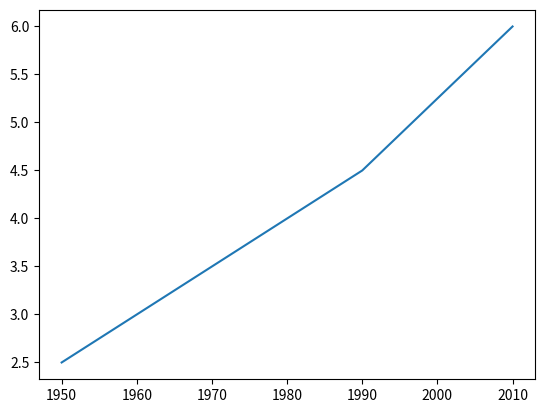

Write the Python code that produced this figure.
# def format_name(first_name, last_name):
#   if first_name and last_name:
#     string = last_name + ", " + first_name
#   # elif first_name == "" and last_name == True
#   #   string = last_name
#   # elif first_name and last_name == ""
#   #   string = first_name
#   # else
#   #   string = ""
  
#   return string 

# print(format_name("Ernest", "Hemingway"))
# # Should return the string "Name: Hemingway, Ernest"

# print(format_name("", "Madonna"))
# # Should return the string "Name: Madonna"

# print(format_name("Voltaire", ""))
# # Should return the string "Name: Voltaire"

# print(format_name("", ""))
# # Should return an empty string
#***********************************************
# 9/28/20
#Recursion Practice Quiz 

# def is_power_of(number, base):
#   # Base case: when number is smaller than base.
#   if number < base:
#     return False
#     # If number is equal to 1, it's a power (base**0).
#   if number == 1:
#     return True
#   # Recursive case: keep dividing number by base.
#   return is_power_of(number / base, base)

# print(is_power_of(8,2)) # Should be True
# print(is_power_of(64,4)) # Should be True
# print(is_power_of(70,10)) # Should be False


# Question 3

# Fill in the blanks to make the is_power_of function return whether the number is a power of the given base. Note: base is assumed to be a positive number. Tip: for functions that return a boolean value, you can return the result of a comparison.

# def is_power_of(number, base):
#   print(number, base)
#   # Base case: when number is smaller than base.
#   if number == 1:
#     return True
#   if number < base:
#     return False
#     # If number is equal to 1, it's a power (base**0).
#   # Recursive case: keep dividing number by base.
#   return is_power_of(number / base, base)

# print(is_power_of(8,2)) # Should be True
# print(is_power_of(64,4)) # Should be True
# print(is_power_of(70,10)) # Should be False

# 4.
# Question 4

# The count_users function recursively counts the amount of users that belong to a group in the company system, by going through each of the members of a group and if one of them is a group, recursively calling the function and counting the members. But it has a bug! Can you spot the problem and fix it?

# def count_users(group):
#   count = 0
#   for member in get_members(group):
#     count += 1
#     if is_group(member):
#       count += count_users(member)
#   return count
# print(count_users("sales")) # Should be 3
# print(count_users("engineering")) # Should be 8
# print(count_users("everyone")) # Should be 18


#5. Question 5

# Implement the sum_positive_numbers function, as a recursive function that returns the sum of all positive numbers between the number n received and 1. For example, when n is 3 it should return 1+2+3=6, and when n is 5 it should return 1+2+3+4+5=15.

# def sum_positive_numbers(n):
#   sum = n
#   if n < 1:
#     return 0
#   return sum + sum_positive_numbers(n - 1)

# print(sum_positive_numbers(3)) # Should be 6
# print(sum_positive_numbers(5)) # Should be 15

# Assessment
# 8.
# for x in range(1, 10, 3):
#     print(x)

# 9.
# for x in range(10):
#     for y in range(x):
#         print(y)


# x = "banana"

# # x = txt.strip()

# print("of all fruits", x, "is my favorite")

# def even_numbers(maximum):
#   return_string = ""
#   for x in range(2, maximum+1, 2):
#     return_string += str(x) + " "
#   return return_string.strip()

# print(even_numbers(6))  # Should be 2 4 6
# print(even_numbers(10)) # Should be 2 4 6 8 10
# print(even_numbers(1))  # No numbers displayed
# print(even_numbers(3))  # Should be 2
# print(even_numbers(0))  # No numbers displayed

# 9/29/20 Practice -
# from collections import Counter
# lst = [1, 2, 2, 3, 3, 3]
# print(Counter(lst))

# String Indexing
# word = "Apple"
# words = "  Lions and tigers and bears  "
# lst1 = ['word1', 'word2', 'word3', 'word4']
# print(word[:2]) #prints the left 2 letters
# print(word[2:]) #prints to the right of the left 2 letters
# print(word[2:5])#prints (5 - 2) letters to the right of the left 2 letters
# print(words.index("g"))
# print(words.index("bears"))
# print("tigers" in words)
# print(words.upper())
# print(words.lower())
# print(words.strip()) #removes tabs and newline chars
# print("lstrip", words.lstrip(), "end")  
# print("rstrip", words.rstrip(), "end") 
# print(words.count("tigers"))
# print(words.endswith("bears  "))
# print(("1234").isnumeric())
# print("-".join(lst1))
# print(','.join(words.split()))

# # Format method
# name = 'Joe'
# age = 55
# print("Hello {}, your age is {}".format(name, age))
# print("Hello {age}, your age is {name}".format(name=name, age=56))

# amount = 10.5
# with_tax = amount * 1.0925
# print("You owe ${:.2f} dollars".format(with_tax))
# print("You owe ${:>.2f} dollars".format(with_tax))


# def to_celsius(x):
#   return (x-32)*5/9

# for x in range(0, 101, 10): 
#   print("{:>1} F | {:>6.2f} C".format(x, to_celsius(x)))
# for x in range(0, 101, 10): 
#   print("{:>3} F | {:>1.2f} C".format(x, to_celsius(x)))
#   print("{:>3} F | {:>4.3f} C".format(x, to_celsius(x)))

# String operations

#     len(string) Returns the length of the string
#     for character in string Iterates over each character in the string
#     if substring in string Checks whether the substring is part of the string
#     string[i] Accesses the character at index i of the string, starting at zero
#     string[i:j] Accesses the substring starting at index i, ending at index j-1. If i is omitted, it's 0 by default. If j is omitted, it's len(string) by default.

# String methods

#     string.lower() / string.upper() Returns a copy of the string with all lower / upper case characters
#     string.lstrip() / string.rstrip() / string.strip() Returns a copy of the string without left / right / left or right whitespace
#     string.count(substring) Returns the number of times substring is present in the string
#     string.isnumeric() Returns True if there are only numeric characters in the string. If not, returns False.
#     string.isalpha() Returns True if there are only alphabetic characters in the string. If not, returns False.
#     string.split() / string.split(delimiter) Returns a list of substrings that were separated by whitespace / delimiter
#     string.replace(old, new) Returns a new string where all occurrences of old have been replaced by new.
#     delimiter.join(list of strings) Returns a new string with all the strings joined by the delimiter 

# "{0} {1}".format(first, second)

# first = "apple"
# second = "banana"
# third = "carrot"

# formatted_string = "{0} {2} {1}".format(first, second, third)

# print(formatted_string[:0])

# Old string formatting (Optional)

# The format() method was introduced in Python 2.6. Before that, the % (modulo) operator could be used to get a similar result. While this method is no longer recommended for new code, you might come across it in someone else's code. This is what it looks like:

# "base string with %s placeholder" % variable

# The % (modulo) operator returns a copy of the string where the placeholders indicated by %  followed by a formatting expression are replaced by the variables after the operator.

# "base string with %d and %d placeholders" % (value1, value2)

# To replace more than one value, the values need to be written between parentheses. The formatting expression needs to match the value type.

# "%(var1) %(var2)" % {var1:value1, var2:value2}

# Variables can be replaced by name using a dictionary syntax (we’ll learn about dictionaries in an upcoming video).

# "Item: %s - Amount: %d - Price: %.2f" % (item, amount, price)

# The formatting expressions are mostly the same as those of the format() method. 

# Check out the official documentation for old string formatting.
# Formatted string literals (Optional)

# This feature was added in Python 3.6 and isn’t used a lot yet. Again, it's included here in case you run into it in the future, but it's not needed for this or any upcoming courses.

# A formatted string literal or f-string is a string that starts with 'f' or 'F' before the quotes. These strings might contain {} placeholders using expressions like the ones used for format method strings.

# The important difference with the format method is that it takes the value of the variables from the current context, instead of taking the values from parameters.

# Examples:

# >>> name = "Micah"

# >>> print(f'Hello {name}')

# Hello Micah

# >>> item = "Purple Cup"

# >>> amount = 5

# >>> price = amount * 3.25

# >>> print(f'Item: {item} - Amount: {amount} - Price: {price:.2f}')

# Item: Purple Cup - Amount: 5 - Price: 16.25

# Check out the official documentation for f-strings.

# word = "abdef"
# print(word[-1])

# def is_palindrome(input_string):
#   # We'll create two strings, to compare them
#   new_string = ""
#   reverse_string = ""
#   # Traverse through each letter of the input string
#   print(input_string.lower())
#   for letter in input_string.lower():
#     # Add any non-blank letters to the 
#     # end of one string, and to the front
#     # of the other string. 
#     if letter is not " ":
#       print(letter)
#       new_string += letter
#       reverse_string = letter + reverse_string
#   # Compare the strings
#   print(new_string)
#   print(reverse_string)
#   if new_string == reverse_string:
#     return True
#   return False

# print(is_palindrome("Never Odd or Even")) # Should be True
# print(is_palindrome("abc")) # Should be False
# print(is_palindrome("kayak")) # Should be True

# print("string1 string2 string3".rindex('string'))

fruits = ['apple', 'pear', 'banana']
# fruits.append('kiwi')
# print(fruits)
# fruits.insert(2, 'plum')
# print(fruits)
# fruits.remove('plum')
# print(fruits)
# print(fruits.pop(3))
# print(fruits)

# newList = []
# i = 0
# for fruit in fruits:
#   if i % 2 == 0: 
#     newlist.append(fruit)
#     i += 1
# print(newList)


# def skip_elements(elements):
#   # Initialize variables
#   new_list = []
#   i = 0

#   # Iterate through the list
#   for el in elements:
#     # Does this element belong in the resulting list?
#     if i % 2 == 0:  
#       # Add this element to the resulting list
#       new_list.append(el)
#     # Increment i
#     i += 1

#   return new_list

# print(skip_elements(["a", "b", "c", "d", "e", "f", "g"])) # Should be ['a', 'c', 'e', 'g']
# print(skip_elements(['Orange', 'Pineapple', 'Strawberry', 'Kiwi', 'Peach'])) # Should be ['Orange', 'Strawberry', 'Peach']
# print(skip_elements([])) # Should be []

# 9/30/20
# Tuples are sequences of elements of any type that are immutable and are made by a comma. They are good when you don't want the data to be modified, or where each position has meaning, like (firstname, mid initial, last name). We use it to keep data together that has more than one value

# Using enumerate to copy above function
# def skip_elements(elements):
#   new_list = []

#   for i, el in enumerate(elements):
#     if i % 2 == 0:
#       new_list.append(el)

#   return new_list

# print(skip_elements(fruits))

# List comprehension "listcomps" is brackets with an expression followed by for or if statements
# lst2 = []
# for x in range(1,11):
#   lst2.append(x*7)

# print(lst2)

# multiples = [x*7 for x in range(1,11)]
# print(multiples)


# #################################
# Lists and Tuples Operations Cheat Sheet
# Lists and Tuples Operations Cheat Sheet

# Lists and tuples are both sequences, so they share a number of sequence operations. But, because lists are mutable, there are also a number of methods specific just to lists. This cheat sheet gives you a run down of the common operations first, and the list-specific operations second.
# Common sequence operations

#     len(sequence) Returns the length of the sequence
#     for element in sequence Iterates over each element in the sequence
#     if element in sequence Checks whether the element is part of the sequence
#     sequence[i] Accesses the element at index i of the sequence, starting at zero
#     sequence[i:j] Accesses a slice starting at index i, ending at index j-1. If i is omitted, it's 0 by default. If j is omitted, it's len(sequence) by default.
#     for index, element in enumerate(sequence) Iterates over both the indexes and the elements in the sequence at the same time

# Check out the official documentation for sequence operations.
# List-specific operations and methods

#     list[i] = x Replaces the element at index i with x
#     list.append(x) Inserts x at the end of the list
#     list.insert(i, x) Inserts x at index i
#     list.pop(i) Returns the element a index i, also removing it from the list. If i is omitted, the last element is returned and removed.
#     list.remove(x) Removes the first occurrence of x in the list
#     list.sort() Sorts the items in the list
#     list.reverse() Reverses the order of items of the list
#     list.clear() Removes all the items of the list
#     list.copy() Creates a copy of the list
#     list.extend(other_list) Appends all the elements of other_list at the end of list

# Most of these methods come from the fact that lists are mutable sequences. For more info, see the official documentation for mutable sequences and the list specific documentation.
# List comprehension

#     [expression for variable in sequence] Creates a new list based on the given sequence. Each element is the result of the given expression.

#     [expression for variable in sequence if condition] Creates a new list based on the given sequence. Each element is the result of the given expression; elements only get added if the condition is true. 
#     ###################################

# rep = 'string1string2'

# print(rep.replace('string1','string2'))

# Practice Quiz: Lists
# 3.
# Question 3

# The permissions of a file in a Linux system are split into three sets of three permissions: read, write, and execute for the owner, group, and others. Each of the three values can be expressed as an octal number summing each permission, with 4 corresponding to read, 2 to write, and 1 to execute. Or it can be written with a string using the letters r, w, and x or - when the permission is not granted. For example: 640 is read/write for the owner, read for the group, and no permissions for the others; converted to a string, it would be: "rw-r-----" 755 is read/write/execute for the owner, and read/execute for group and others; converted to a string, it would be: "rwxr-xr-x" Fill in the blanks to make the code convert a permission in octal format into a string format. 

# def octal_to_string(octal):
#   result = ""
#   value_letters = [(4,'r'), (2,'w'), (1,'x')]

#   for digit in [int(num) for num in str(octal)]:
#     for value, letter in value_letters:
#       print(value, letter)
#       if digit >= value: 
#         digit -= value
#         result += letter
#       else:
#         result += '-'
#   return result
# #   answer = [num for num in str(octal)]
# #   for digit in [num for num in str(octal)]:
# #     print(digit)
# #   print(answer)

# print(octal_to_string(755))
# print(octal_to_string(644))
# print(octal_to_string(640))

# files = {'jpg': 10, 'csv': 5, 'png': 25}
# print(files)
# print(files.keys())
# print(files.values())
# print(files.items())

# Use dictionaries when you plan on searching for a specific element
# for...in automatically goes through a dictionary's keys

# wardrobe = {"shirt":["red","blue","white"], "jeans":["blue","black"]}
# for item, colors in wardrobe.items():
#   # for color in wardrobe.items():
#     # print("{} {}".format(item))
#     print(item)
#     print(colors)

# output should be: 
# "red shirt"
# "blue shirt"
# "white shirt"
# "blue jeans"

# Dictionary Methods Cheat Sheet

# Definition

# x = {key1:value1, key2:value2}

# Operations

#     len(dictionary) - Returns the number of items in the dictionary
#     for key in dictionary - Iterates over each key in the dictionary
#     for key, value in dictionary.items() - Iterates over each key,value pair in the dictionary
#     if key in dictionary - Checks whether the key is in the dictionary
#     dictionary[key] - Accesses the item with key key of the dictionary
#     dictionary[key] = value - Sets the value associated with key
#     del dictionary[key] - Removes the item with key key from the dictionary

# Methods

#     dict.get(key, default) - Returns the element corresponding to key, or default if it's not present
#     dict.keys() - Returns a sequence containing the keys in the dictionary
#     dict.values() - Returns a sequence containing the values in the dictionary
#     dict.update(other_dictionary) - Updates the dictionary with the items coming from the other dictionary. Existing entries will be replaced; new entries will be added.
#     dict.clear() - Removes all the items of the dictionary


# Question 2

# The groups_per_user function receives a dictionary, which contains group names with the list of users. Users can belong to multiple groups. Fill in the blanks to return a dictionary with the users as keys and a list of their groups as values. 

# def groups_per_user(group_dictionary):
#   user_groups = {}
#   # Go through group_dictionary
#   for group, users in group_dictionary.items():
#     # Now go through the users in the group
#     for user in users:
#       # Now add the group to the the list of
# # groups for this user, creating the entry
# # in the dictionary if necessary
#       if user not in user_groups:
#         user_groups[user] = []
#         user_groups[user].append(group)
#         print(user_groups)
#       # if user not in user_groups:
#       #   user_groups[user] = []
#       #   user_groups[user].append(group)
#       #   print(user_groups)
#       else:
#         user_groups[user].append(group)
#         print('else',user_groups)
#   return(user_groups)

# print(groups_per_user(
#   {"local":          ["admin", "userA"],
#    "public":         ["admin", "userB"],
#    "administrator":  ["admin"] }))


# 7.
# Question 7
# Refactor this using list comprehensions

# Use a dictionary to count the frequency of letters in the input string. Only letters should be counted, not blank spaces, numbers, or punctuation. Upper case should be considered the same as lower case. For example, count_letters("This is a sentence.") should return {'t': 2, 'h': 1, 'i': 2, 's': 3, 'a': 1, 'e': 3, 'n': 2, 'c': 1}. 

# def count_letters(text):
#   result = {}
#   text = text.lower()
#   # print(text);
#   # Go through each letter in the text
#   for letter in text:
#     # Check if the letter needs to be counted or not
#     if letter.isalpha():
#     # Add or increment the value in the dictionary
#       if letter not in result:
#         result[letter] = 1
#       else: 
#         result[letter] += 1
#   return result

# print(count_letters("AaBbCc"))
# # Should be {'a': 2, 'b': 2, 'c': 2}

# print(count_letters("Math is fun! 2+2=4"))
# # Should be {'m': 1, 'a': 1, 't': 1, 'h': 1, 'i': 1, 's': 1, 'f': 1, 'u': 1, 'n': 1}

# print(count_letters("This is a sentence."))
# # Should be {'t': 2, 'h': 1, 'i': 2, 's': 3, 'a': 1, 'e': 3, 'n': 2, 'c': 1}

# def highlight_word(sentence, word):
#   # return((' ').join([piece.upper() in sentence if piece == word]))
#   print([piece.upper() for piece in sentence.split() if piece == word])

# print(highlight_word("Have a nice day", "nice"))
# print(highlight_word("Shhh, don't be so loud!", "loud"))
# print(highlight_word("Automating with Python is fun", "fun"))

# Module 4

# 2.
# Question 2

# The highlight_word function changes the given word in a sentence to its upper-case version. For example, highlight_word("Have a nice day", "nice") returns "Have a NICE day". Can you write this function in just one line? 

# def highlight_word(sentence, word):
#   # return((' ').join([piece.upper() for piece in sentence if piece == word]))
#   print(sentence.split().index(word))

# print(highlight_word("Have a nice day", "nice"))
# print(highlight_word("Shhh, don't be so loud!", "loud"))
# print(highlight_word("Automating with Python is fun", "fun"))


# 9.
# colors = ["red", "white", "blue"]
# colors.insert(2, "yellow")

# print(colors)


# 3.
# Question 3

# A professor with two assistants, Jamie and Drew, wants an attendance list of the students, in the order that they arrived in the classroom. Drew was the first one to note which students arrived, and then Jamie took over. After the class, they each entered their lists into the computer and emailed them to the professor, who needs to combine them into one, in the order of each student's arrival. Jamie emailed a follow-up, saying that her list is in reverse order. Complete the steps to combine them into one list as follows: the contents of Drew's list, followed by Jamie's list in reverse order, to get an accurate list of the students as they arrived.

# def combine_lists(list1, list2):
#   # Generate a new list containing the elements of list2
#   list3 = list2
#   # Followed by the elements of list1 in reverse order
#   # list4 = [list3.append(el) for el in list1]
#   print(list(reversed(list1)))
#   print(list3 + list(reversed(list1)))
  
# Jamies_list = ["Alice", "Cindy", "Bobby", "Jan", "Peter"]
# Drews_list = ["Mike", "Carol", "Greg", "Marcia"]

# print(combine_lists(Jamies_list, Drews_list))


# 6.Taylor and Rory are hosting a party. They sent out invitations, and each one collected responses into dictionaries, with names of their friends and how many guests each friend is bringing. Each dictionary is a partial list, but Rory's list has more current information about the number of guests. Fill in the blanks to combine both dictionaries into one, with each friend listed only once, and the number of guests from Rory's dictionary taking precedence, if a name is included in both dictionaries. Then print the resulting dictionary.

# def combine_guests(guests1, guests2):
#   result = {}
#   # Combine both dictionaries into one, with each key listed 
#   # only once, and the value from guests1 taking precedence
#   guests2.update(guests1)
#   # print(guests2)
#   return guests2
# Rorys_guests = { "Adam":2, "Brenda":3, "David":1, "Jose":3, "Charlotte":2, "Terry":1, "Robert":4}
# Taylors_guests = { "David":4, "Nancy":1, "Robert":2, "Adam":1, "Samantha":3, "Chris":5}

# print(combine_guests(Rorys_guests, Taylors_guests))



# Python code to merge dict using a single  
# expression 
# def Merge(dict1, dict2): 
#     res = {**dict1, **dict2} 
#     return res 
      
# # Driver code 
# dict1 = {'a': 10, 'b': 8} 
# dict2 = {'a': 6, 'c': 4} 
# dict3 = Merge(dict1, dict2) 
# print(dict3) 


# def Merge(dict1, dict2): 
#     return(dict1.update(dict2)) 
      
# # Driver code 
# dict1 = {'a': 10, 'b': 8} 
# dict2 = {'d': 6, 'c': 4} 
  
# # This return None 
# print(Merge(dict1, dict2)) 
  
# # changes made in dict2 
# print(dict1)
# print(dict2) 

# 9/30/30 Object Oriented Programming

# print(dir(""))
# print(dir(list))
# help(str)

# a = 1
# b = 2

# print(a,b)

# a,b = a+b, a+b
# print(a,b)

# dic1 = {'a':1, 'b':2}
# dic2 = {'c':3, 'd':4}

# heights = {'Sean': 75, 'Dad': 72, 'John': 68}
# tall = {name:inches for (name, inches) in heights.items() if inches >= 70}
# tall2 = {name for (name) in heights.items()}
# print(tall)
# print(tall2)

# heights = {'John': 175, 'Jane': 150, 'Jim': 155, 'Matt': 170}

# tall = {key:value for (key, value) in heights.items() if value >= 170}

# print(tall)

# name = 'Joe'
# age = 55

# print(f"Hi {name}, you are {age} years old")

# class Dog():
#   name = ''
#   age = 7

#   def bark(self):
#     print('woof woof my name is {}'.format(self.name))

# spot = Dog()
# spot.name = 'sean'
# spot.bark() 
# print(spot.name, spot.age)

# 10/2/20 Constructors and __init__

# class Apple:
#   """Creates an Apple instance with 2 params, color and flavor"""
#   def __init__(self, color, flavor):
#     self.color = color
#     self.flavor = flavor
#   def __str__(self):
#     return "I am a {} apple".format(self.color)

# gala = Apple('red', 'sweet')
# print(gala)

# print(gala.color, gala.flavor)

# help(Apple)

# Classes and Methods cheat sheat
# Classes and Instances

#     Classes define the behavior of all instances of a specific class.
#     Each variable of a specific class is an instance or object.
#     Objects can have attributes, which store information about the object.
#     You can make objects do work by calling their methods.
#     The first parameter of the methods (self) represents the current instance.
#     Methods are just like functions, but they can only be used through a class.

# Special methods

#     Special methods start and end with __.
#     Special methods have specific names, like __init__ for the constructor or __str__ for the conversion to string.

# Documenting classes, methods and functions

#     You can add documentation to classes, methods, and functions by using docstrings right after the definition. Like this:

# dog = 'dog'

# print('cat', dog)

# class Clothing:
#   material: ""
#   def __init__(self, name):
#     self.name = name
#   # def __str__(self):
#   #   return f"This {self.name} is made of {self.material}"
#   def checkmaterial(self):
#     print (f"This {self.name} is made of {self.material}")

# class Shirt(Clothing):
#   material = "cotton"

# polo = Shirt("Polo")

# print(polo.checkmaterial())

# class Clothing:
#   material = ""
#   def __init__(self,name):
#     self.name = name
#   def checkmaterial(self):
#     print("This {} is made of {}".format(self.name,self.material))
      
# class Shirt(Clothing):
#   material="Cotton"

# polo = Shirt("Polo")
# polo.checkmaterial()

# class Clothing:
#   stock={ 'name': [],'material' :[], 'amount':[]}
#   def __init__(self,name):
#     material = ""
#     self.name = name
#   def add_item(self, name, material, amount):
#     Clothing.stock['name'].append(self.name)
#     Clothing.stock['material'].append(self.material)
#     Clothing.stock['amount'].append(amount)
#   def Stock_by_Material(self, material):
#     count=0
#     n=0
#     for item in Clothing.stock['material']:
#       if item == material:
#         count += Clothing.stock['amount'][n]
#         print(Clothing.stock['amount'])
#         n+=1
#     return count

# class shirt(Clothing):
#   material="Cotton"
# class pants(Clothing):
#   material="Cotton"
  
# polo = shirt("Polo")
# sweatpants = pants("Sweatpants")
# polo.add_item(polo.name, polo.material, 4)
# sweatpants.add_item(sweatpants.name, sweatpants.material, 6)
# current_stock = polo.Stock_by_Material("Cotton")
# print(current_stock)

# # Why do we need n=0 and n+=1? Ah, because the amounts are in a list format, so each time add_item() is called, the amount of that item is added to the list, and we use n to keep track of where 

# import random
# import datetime

# print(random.randint(1,10))
# now = datetime.datetime.now()

# print(now)

# help(datetime.datetime)

# print(now + datetime.timedelta(28))

# import numpy
# import pandas

# 10/4/20 Week 6
# Writing a script from the ground up

# First, we restate the problem in specific terms:
# We need to process a list of Event objects using their attributes to generate a report that lists all users currently logged in to the machines.

# Then we need to research all the tools available to help us solve the problem

# nums = [5, 15, 54, 504]
# nums.sort()

# print(nums)

# names = ['act', 'cats', 'bared']
# # names2 = names.sorted()
# print(sorted(names))
# # nums2 = nums.sorted()
# # print(nums2.sorted())
# print(sorted(names, key=len))

# newset = set(['a'])

# if newset == set([]):
#   print(True)

# Codewars Practice
# def DNA_strand(dna):
#     # pairs = {'A': 'T', 'T':'A', 'G':'C', 'C':'G'}
#     # return ('').join([pairs[letter] for letter in dna])
#     tab = dna.maketrans("A","B")
#     print(tab)
#     # return dna.translate(maketrans("A","B"))


# # Test.assert_equals(DNA_strand("AAAA"),"TTTT","String AAAA is")
# # Test.assert_equals(DNA_strand("ATTGC"),"TAACG","String ATTGC is")
# # Test.assert_equals(DNA_strand("GTAT"),"CATA","String GTAT is")

# # print(DNA_strand("AAAA"))
# print(DNA_strand("ATTGC"))
# # print(DNA_strand("GTAT"))

# wardrobe = {"shirt":["red","blue","white"], "jeans":["blue","black"]}
# for item, colors in wardrobe.items():
#   # for color in wardrobe.items():
#     # print("{} {}".format(item))
#     print(item)
#     print(colors)

# 10/5/20 Final Project

# Create a dictionary with words and word frequencies that can be passed to the generate_from_frequencies function of the WordCloud class.

# Write a function in the cell below that iterates through the words in file_contents, removes punctuation, and counts the frequency of each word. Oh, and be sure to make it ignore word case, words that do not contain all alphabets and boring words like "and" or "the". Then use it in the generate_from_frequencies function to generate your very own word cloud!

# Hint: Try storing the results of your iteration in a dictionary before passing them into wordcloud via the generate_from_frequencies function

words = "didn't CHAPTER 1 Investment versus Speculation: Results to Be Expected by the Intelligent Investor This chapter will outline the viewpoints that will be set forth in the remainder of the book. In particular we wish to develop at the outset our concept of appropriate portfolio policy for the individual, nonprofessional investor. Investment versus Speculation What do we mean by 'investor'? Throughout this book the term will be used in contradistinction to 'speculator.' As far back as 1934, in our textbook Security Analysis, 1 we attempted a precise"

# Plan: iterate over each word in words, lower it, strip it first of puncs using replace, make sure it's not uninteresting, and push returned word into list, count it in dictionary, 

# words = "CHAPTER 1 Investment versus Speculation: book. individual, nonprofessional investor. what 'investor'?  'speculator.' As. far back as 1934, we attempted a precise"

uninteresting_words = ["the", "a", "to", "if", "is", "it", "of", "and", "or", "an", "as", "i", "me", "my", "we", "our", "ours", "you", "your", "yours", "he", "she", "him", "his", "her", "hers", "its", "they", "them", "their", "what", "which", "who", "whom", "this", "that", "am", "are", "was", "were", "be", "been", "being", "have", "has", "had", "do", "does", "did", "but", "at", "by", "with", "from", "here", "when", "where", "how", "all", "any", "both", "each", "few", "more", "some", "such", "no", "nor", "too", "very", "can", "will", "just"]
# # print(words)
punctuations = '''!()-[]{};:'"\,<>./?@#$%^&*_~'''
# puncs_replacement = '                            ' 
# word4 replaces all 28 chars of punctuations with ''
# puncs_table = ''.maketrans(puncs,puncs_replacement)

# cloud_words = []
# words_dictionary = {}
# lowered_words = words.lower().split()
# print(lowered_words)

# for word in lowered_words:
#   print(word)
#   no_puncs_word = word.translate(puncs_table).strip()
#   print(no_puncs_word)
#   if no_puncs_word not in uninteresting_words:
#     print("Adding", no_puncs_word, len(no_puncs_word))
#     cloud_words.append(no_puncs_word)
#   # if not word.isalpha():

# for word in cloud_words: 
#   if word not in words_dictionary:
#     words_dictionary[word] = 1
#   else: 
#     words_dictionary[word] += 1

# print(cloud_words)
# print(words_dictionary)

# # translatestr = ('').join([' ' for num in range(1, len(puncs)+1)])
# # print(translatestr, len(translatestr))

# # word = list('abc')
# words = ['.abc', 'd.ef', 'ghi.']
# print(words)
# for letter in puncs:
#   nopuncs = [word.replace(word,word+'_') for word in words]
# print(nopuncs)

# for i, word in enumerate(words):
#   for letter in word:
#     if letter in puncs:
#       print('yes')
#       newword = word

#       print(word)
#       word = newword.replace(letter, '')

# for i, word in enumerate(words):
#   print(i, word)
# nopuncs = [letter for letter in word.items()]
# print(nopuncs)
# word = '''!()-[]{};:'"\,<>./?@#$%^&*_~'''

# # puncs = 'abc'
# # word4 = 'def'
# print(puncs_table)
# word5 = word.translate(puncs_table)
# print(word5)
# # help(str.translate)

# word6 = ('').join([' ' for num in range(1,29)])
# print(word6)

# print(words)

# for char in words:
#   if char in puncs:
#     words = words.replace(char, '')

# print(words)

words = "didn't C'HAPTER 1 I'nvestment versus Speculation: Results to Be Expected by the Intelligent Investor This chapter will outline the viewpoints that will be set forth in the remainder of the book. In particular we wish to develop at the outset our concept of appropriate portfolio policy for the individual, nonprofessional investor. Investment versus Speculation What do we mean by 'investor'? Throughout this book the term will be used in contradistinction to 'speculator.' As far back as 1934, in our textbook Security Analysis, 1 we attempted a precise"

# words = "didn't C'HAPTER 1 I'"
  
# printing original string 
# print(words) 
  
# # initializing punctuations string  
# punc = '''!()-[]{};:'"\,<>./?@#$%^&*_~'''

# for letter in punc:
#   words = words.replace(letter, '')
  
# # # Removing punctuations in string 
# # # Using loop + punctuation string 
# for letter in words:  
#     if letter in punc:  
#         words = words.replace(letter, "")
#         print(words)
  
# # printing result  
# print(words)  

# print(words)
# wordslist = []
# frequencies = {} 

# for letter in words:
#     if letter in punctuations:
#         words = words.replace(letter, '').lower()

# splitwords = words.split()

# for word in splitwords:
#   if word not in uninteresting_words:
#     if word not in frequencies:
#       frequencies[word] = 1
#     else:
#       frequencies[word] += 1

# print(frequencies)


# def freq(stuff):
#   return stuff

# print(freq('ssd'))

#     print('sean')
#     LEARNER CODE START HERE
#     First remove punctuations from each character of the file_contents string by iterating over each char of the
#     string and checking if the char is in the punctuations string. If it is, reassign a copy of the input string 
#     using replace. You can also lower the word at this time. 
#     Then check our lowered, no-punctuation string for uninteresting words. We must split the string into a list,
#     then iterate over it to check if each word is uninteresting. If it is not, then we check if it is in our 
#     frequencies dictionary. If it is not, initialize it to 1. If it is, increment it by 1. 
    
#     words = file_contents
#     wordslist = []
#     frequencies = {} 

#     print(words)
#     for letter in words:
#         if letter in punctuations:
#             words = words.replace(letter, '').lower()
    
#     splitwords = words.split()
    
#     for word in splitwords:
#         if word not in uninteresting_words:
#             if word not in frequencies:
#                 frequencies[word] = 1
#             else:
#                 frequencies[word] += 1
    
#     return frequencies

#     freqs = calculate_frequencies()


# def calculate_frequencies(file_contents):
#     '''Takes a txt file as input and returns a dictionary of word counts to be used to generate a word cloud '''
#     # Here is a list of punctuations and uninteresting words you can use to process your text
#     punctuations = '''!()-[]{};:'"\,<>./?@#$%^&*_~'''
#     uninteresting_words = ["the", "a", "to", "if", "is", "it", "of", "and", "or", "an", "as", "i", "me", "my", \
#     "we", "our", "ours", "you", "your", "yours", "he", "she", "him", "his", "her", "hers", "its", "they", "them", \
#     "their", "what", "which", "who", "whom", "this", "that", "am", "are", "was", "were", "be", "been", "being", \
#     "have", "has", "had", "do", "does", "did", "but", "at", "by", "with", "from", "here", "when", "where", "how", \
#     "all", "any", "both", "each", "few", "more", "some", "such", "no", "nor", "too", "very", "can", "will", "just"]
#     print('sean')
#     # LEARNER CODE START HERE
# #     First remove punctuations from each character of the file_contents string by iterating over each char of the
# #     string and checking if the char is in the punctuations string. If it is, reassign a copy of the input string 
# #     using replace. You can also lower the word at this time. 
# #     Then check our lowered, no-punctuation string for uninteresting words. We must split the string into a list,
# #     then iterate over it to check if each word is uninteresting. If it is not, then we check if it is in our 
# #     frequencies dictionary. If it is not, initialize it to 1. If it is, increment it by 1. 
    
# #     words = file_contents
# #     wordslist = []
# #     frequencies = {} 

# #     print(words)
# #     for letter in words:
# #         if letter in punctuations:
# #             words = words.replace(letter, '').lower()
    
# #     splitwords = words.split()
    
# #     for word in splitwords:
# #         if word not in uninteresting_words:
# #             if word not in frequencies:
# #                 frequencies[word] = 1
# #             else:
# #                 frequencies[word] += 1
    
# #     return frequencies

# #     freqs = calculate_frequencies()
#     #wordcloud
#     cloud = wordcloud.WordCloud()
#     cloud.generate_from_frequencies(freqs)
#     return cloud.to_array()


# SB Test, sorting was the key insight
# ints = [1, 10, 5, 4, 2, 15]
# # 5
# ints = [11, 20, 5, 45]
# # 24
# # ints = [11, 50, 7, 15, 35, 40, 63]
# # 19
# # ints = [1, 9, 5] 
# # 4
# lower, upper = ints[0:2]
# # print(lower, upper)
# badnumbers = ints[2:]
# # print(badnumbers)
# # print(ints, lower, upper)
# newints = []

# for num in ints:
#   if num < lower or num > upper: 
#     continue
#   else:
#     newints.append(num)

# newints = sorted(newints)
# print(newints)

# diff = 0

# for i, num in enumerate(newints[1:]):
#   if abs(num - newints[i]) - 1 > diff:
#     diff = abs(num - newints[i]) - 1

# if abs(newints[1] - lower) > diff:
#   diff = abs(newints[1] - lower)

# if abs(newints[-2] - upper) > diff:
#   diff = abs(newints[-2] - upper)

# if len(newints) == 2:
#   diff += 1

# print(diff)



# # My God that was a humbling problem.
# nums = input().split()
# ints = [int(num) for num in nums]
# lower, upper = ints[0:2]
# # print(ints)
# # print(lower, upper)
# badnumbers = ints[2:]
# # print(badnumbers)
# # print(ints, lower, upper)
# newints = []

# for num in ints:
#   if num < lower or num > upper: 
#     continue
#   else:
#     newints.append(num)

# newints = sorted(newints)
# # print(newints)

# diff = 0

# for i, num in enumerate(newints[1:]):
#   if abs(num - newints[i]) - 1 > diff:
#     diff = abs(num - newints[i]) - 1

# if abs(newints[1] - lower) > diff:
#   diff = abs(newints[1] - lower)

# if abs(newints[-2] - upper) > diff:
#   diff = abs(newints[-2] - upper)

# if len(newints) == 2:
#   diff += 1
  
# print(diff)


# Enter your code here. Read input from STDIN. Print output to STDOUT
# First make a copy of the list
# Then sort it, the last 3 elements will be the 3 largest integers
# define a subset list of the 3 largest
# iterate over the original list, checking if each element is in the subet of 3 largest, if it is, divide it by 2
# then return 

# input = [1, 7, 2, 10, 20, 4]
# input = [1, 2, 3, 4, 5, 6]
# input = [6, 5, 4, 3, 2, 1]
# input = [10, 35, 4, 50, 20, 30]

# nums = ''

# halfs = [1, 3.5, 2, 5.0, 10.0, 4]

# halfs = [str(num) for num in halfs]
# print(7//2)

# for num in halfs:

#   nums += str(num)
# print(nums)

# delete space at the end? 

# 
# print("You owe ${:.2f} dollars".format(with_tax))
# print("You owe ${:>.2f} dollars".format(with_tax))

# 10/11/20 Code warrior
# The vowel substrings in the word codewarriors are o,e,a,io. The longest of these has a length of 2. Given a lowercase string that has alphabetic characters only (both vowels and consonants) and no spaces, return the length of the longest vowel substring. Vowels are any of aeiou. 
# def solve(s):
#     lens = []
#     longest = 0
#     vowels = 'aeiou'
#     i = 0
    
#     for letter in s:
#       if letter in vowels:
#         longest += 1
#       else: 
#         lens.append(longest)
#         longest = 0

#     print(max(lens))

# solve("codewarriors")
# # 2
# solve("suoidea")
# # # 3
# solve("ultrarevolutionariees")
# # # 3
# solve("strengthlessnesses")
# # # 1
# solve("cuboideonavicuare")
# # # 2
# solve("chrononhotonthuooaos")
# # # 5
# solve("iiihoovaeaaaoougjyaw")
# # 8

# 10/12/20 Codewars
# Given a sequence of characters, does "abc" appear in the CENTER of the sequence?

# The sequence of characters could contain more than one "abc".

# To define CENTER, the number of characters in the sequence to the left and right of the "abc" (which is in the middle) must differ by at most one.

# If it is in the CENTER, return True. Otherwise, return False.

# Write a function as the solution for this problem. This kata looks simple, but it might not be easy.
# def is_in_middle(sequence):
#   start = len(sequence) // 2 - 1

#   if len(sequence) % 2:
#     # print('start', start, sequence)
#     if sequence[start:start+3] == 'abc':
#       print('True')
#     else:
#       print('False')
#   else: 
#     # print('even', len(sequence))
#     # print(sequence[start:start+3])
#     if sequence[start-1:start+2] == 'abc' or sequence[start:start+3] == 'abc':
#       print('True')
#     else: 
#       print('False')

# def is_in_middle(s):
#   print(s)
#   while len(s)>4:
#     s = s[1:-1]
#     print(s)
#   print('abc' in s)


# # find out index where abc begins
# # depending on length of sequence, abc can begin at either 
# # len // 2 - 1 or len // 2 - 2
# # If index of abc is ...we don't know where abc begins because it could contain more than 1. So we have to check certain indexes for a, next for b, next for c, depending on len of sequence. 
# # say sequence is 8, abc can be in indexes 2, 3, 4 or 3, 4, 5
# # if it's odd it has to start at len(sequence) // 2 - 1
# # if it's even it can start at -2 or - 2
# is_in_middle("AABabcAB")
# True
# is_in_middle("AabcBB")
# # True
# is_in_middle("AabcBBB")
# # False
# is_in_middle("AabcB")
# # True
# is_in_middle("AAabc")
# False

# def is_in_middle(sequence):
#   middle = False
#   start = len(sequence) // 2 - 1

#   if len(sequence) % 2:
#     if sequence[start:start+3] == 'abc':
#       middle = True
#     else:
#       return middle
#   else: 
#     if sequence[start-1:start+2] == 'abc' or sequence[start:start+3] == 'abc':
#       middle = True
  
#   return middle

# 10/14/20 Codewars
# Remove the parentheses

# In this kata you are given a string for example:

# "example(unwanted thing)example"

# Your task is to remove everything inside the parentheses as well as the parentheses themselves.

# The example above would return:

# "exampleexample"

# Other than parentheses only letters and spaces can occur in the string. Don't worry about other brackets like "[]" and "{}" as these will never appear.

# I think this is an easy problem. All I have to do is find the index of the first and last parenthesis, then split the string from the beginning up to the first parenthesis and join that with the rest of the string beginning at the last parenthesis, this should be straightforward because strings are indexed in python. 
# Researching find():
# I remember learning about rfind() to find the last occurrence of a character in a string 
# I almost passed all the tests but realized I didn't have a full understanding of the problem because the there can be more than 1 set of parentheses. I should have looked carefully through all the tests first to see the possible cases. Now I think a regex would be suitable because we can use a wildcard inside of parentheses. 
# Also, what if there are no parentheses? I did a good job planning and researching this problem but didn't consider edge cases well enough and didn't plan for those well enough. I feel like you should plan well enough to know almost exactly what to write when you begin coding. Then debug for logical errors and run tests.   

# def remove_parentheses(s):
#   # first, second = s.find('('), s.rfind(')')
#   # new = s[first:second+1]

#   # answer = s.replace(new,"")
#   # return(answer)

#   parens = ('(')

# # remove_parentheses("example(unwanted thing)example")
# # "exampleexample"
# # remove_parentheses("example (unwanted thing) example")
# # # # "example  example"
# # remove_parentheses("a (bc d)e")
# # # # "a e"
# # remove_parentheses("a(b(c))")
# # # # "a"
# # remove_parentheses("hello example (words(more words) here) something")
# # # # "hello example  something"
# remove_parentheses("(first group) (second group) (third group)")
# remove_parentheses("(first group) ) ( (third group)")
# # "  "

# 10/15/20

# Given an array of numbers and an index, return the index of the least number larger than the element at the given index, or -1 if there is no such index ( or, where applicable, Nothing or a similarly empty value ).
# Notes

# Multiple correct answers may be possible. In this case, return any one of them.
# The given index will be inside the given array.
# The given array will, therefore, never be empty.
# Example
# First, lookup the value of the number at the given index
# Then iterate over every number of the array and check if it is greater than lookup number and less than least greatest number. If it is, reassign least greatest number. 

# def least_larger(a, i): 
#   el = a[i]
#   least = float("inf")
#   leastindex = -1

#   for i, num in enumerate(a):
#     if num > el and num < least:
#       least = num
#       leastindex = i

#   print(leastindex)

# Codewars solution########################
# def least_larger(a, i):
#   b = [x for x in a if x>a[i]]
#   print(b)
#   print(a.index(min(b)) if b else -1)
  

# def least_larger(a,i):
#   b = [num for num in a if num > a[i]]
#   # b=[num for idx,num in enumerate(a) if num > a[i]]
#   print(b)
#   print(b.index(min(b)) if b else -1)

# least_larger( [4, 1, 3, 5, 6], 0 )
# 3
# least_larger( [4, 1, 3, 5, 6], 4 )
# -1


# 10/16/20 Codewars Remove consecutive duplicate words
# Your task is to remove all consecutive duplicate words from string, leaving only first words entries.

# Example:

# Input:

# 'alpha beta beta gamma gamma gamma delta alpha beta beta gamma gamma gamma delta'

# Output:

# 'alpha beta gamma delta alpha beta gamma delta'
# First split the string, iterate over, check if each word is same as previous, if it is, delete it from the list. Then join it back into a string with spaces
# My first attempt had problems with edge cases such as the first and last elements, trying a new approach rather than making one-off fixes for the edge cases

# def remove_consecutive_duplicates(s):
#   separated = s.split()
#   print(separated)
#   return (' ').join([word for i, word in enumerate(separated) if i == 0 or word != separated[i-1]])


# print(remove_consecutive_duplicates('alpha beta beta gamma gamma gamma delta alpha beta beta gamma gamma gamma delta'))
# # 'alpha beta gamma delta alpha beta gamma delta'

# print(remove_consecutive_duplicates('aa a aa a aa'))
# # 'aa a aa a aa'
# import numpy as np 

# lst1 = [1, 2, 3]
# lst2 = [2, 4, 6]

# nplst1 = np.array(lst1)
# nplst2 = np.array(lst2)

# print(nplst1, nplst2)
# calc = nplst1 * nplst2
# print(calc)

# lst3 = nplst1[nplst1 > 1]
# print(lst3)

# regular list of lists
# x = [["a", "b"], ["c", "d"]]
# [x[0][0], x[1][0]]

# # numpy
# import numpy as np
# np_x = np.array(x)
# np_x[:,0]

# print(np_x)



# 10/20/20 Codewars Larger Product or Sum

# Description

# For this Kata you will be given an array of numbers and another number n. You have to find the sum of the n largest numbers of the array and the product of the n smallest numbers of the array, and compare the two.

# If the sum of the n largest numbers is higher, return "sum"
# If the product of the n smallest numbers is higher, return "product"
# If the 2 values are equal, return "same"

# Note The array will never be empty and n will always be smaller than the length of the array.
# Example

# def sumOrProduct(arr, n):
#   print(arr)
#   srted = sorted(arr)
#   print(srted)

#   for num in zsrted[-n:]
#     print(num) 



# sumOrProduct([10, 41, 8, 16, 20, 36, 9, 13, 20], 3) 
# # => "product"

import matplotlib.pyplot as plt 

year = [1950, 1970, 1990, 2010]
pop = [2.5, 3.5, 4.5, 6]

plt.plot(year,pop)
plt.show()
